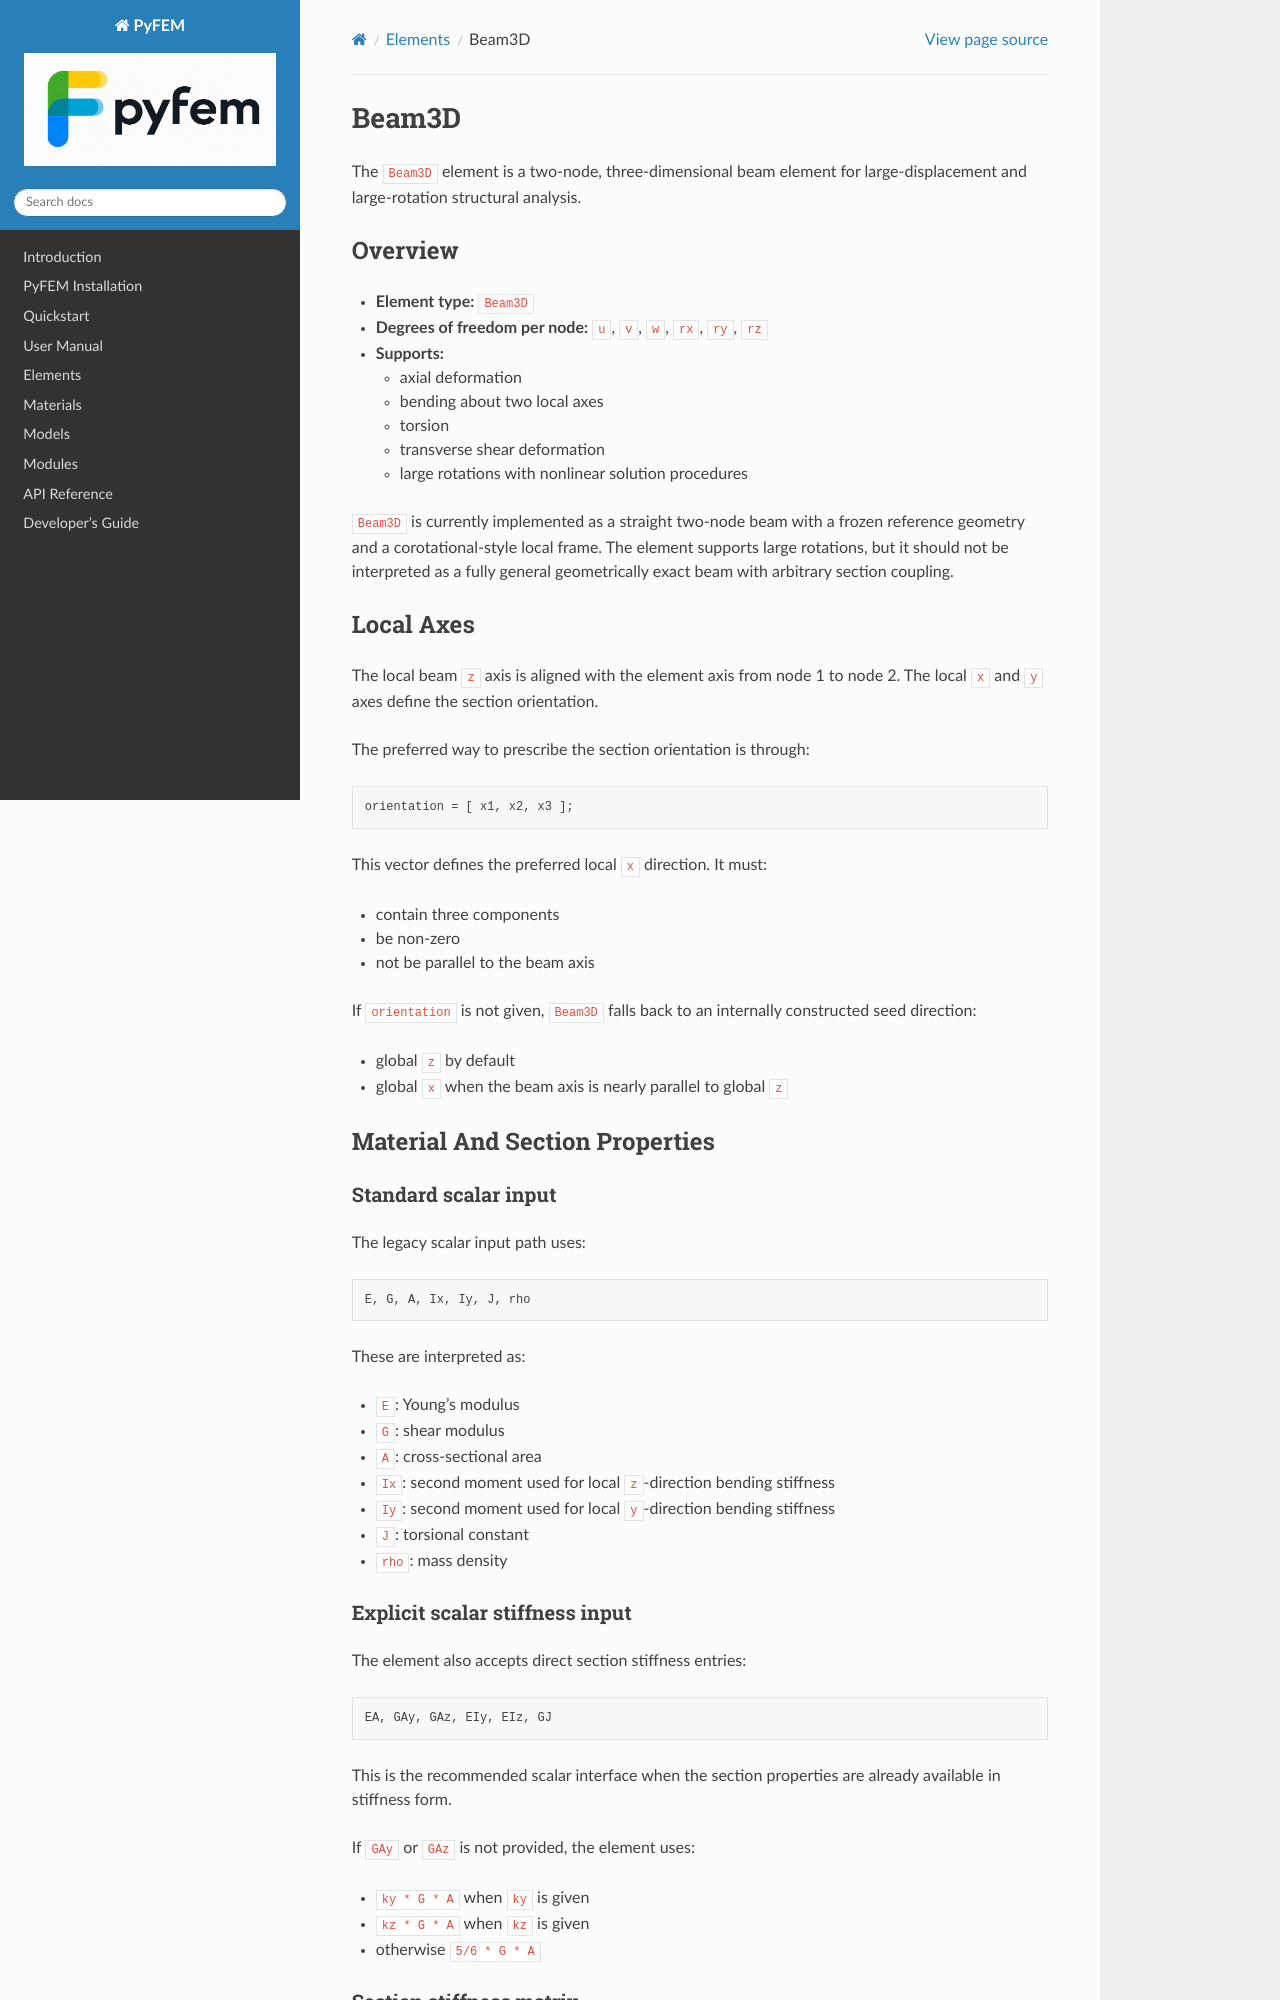

repository: jjcremmers/PyFEM · page: elements/beam3d.html · generator: sphinx

# Beam3D

The `Beam3D` element is a two-node, three-dimensional beam element for
large-displacement and large-rotation structural analysis.

## Overview

- **Element type:** `Beam3D`
- **Degrees of freedom per node:** `u`, `v`, `w`, `rx`, `ry`, `rz`
- **Supports:**
  - axial deformation
  - bending about two local axes
  - torsion
  - transverse shear deformation
  - large rotations with nonlinear solution procedures

`Beam3D` is currently implemented as a straight two-node beam with a frozen
reference geometry and a corotational-style local frame. The element supports
large rotations, but it should not be interpreted as a fully general
geometrically exact beam with arbitrary section coupling.

## Local Axes

The local beam `z` axis is aligned with the element axis from node 1 to node 2.
The local `x` and `y` axes define the section orientation.

The preferred way to prescribe the section orientation is through:

```text
orientation = [ x1, x2, x3 ];
```

This vector defines the preferred local `x` direction. It must:

- contain three components
- be non-zero
- not be parallel to the beam axis

If `orientation` is not given, `Beam3D` falls back to an internally constructed
seed direction:

- global `z` by default
- global `x` when the beam axis is nearly parallel to global `z`

## Material And Section Properties

### Standard scalar input

The legacy scalar input path uses:

```text
E, G, A, Ix, Iy, J, rho
```

These are interpreted as:

- `E`: Young's modulus
- `G`: shear modulus
- `A`: cross-sectional area
- `Ix`: second moment used for local `z`-direction bending stiffness
- `Iy`: second moment used for local `y`-direction bending stiffness
- `J`: torsional constant
- `rho`: mass density
